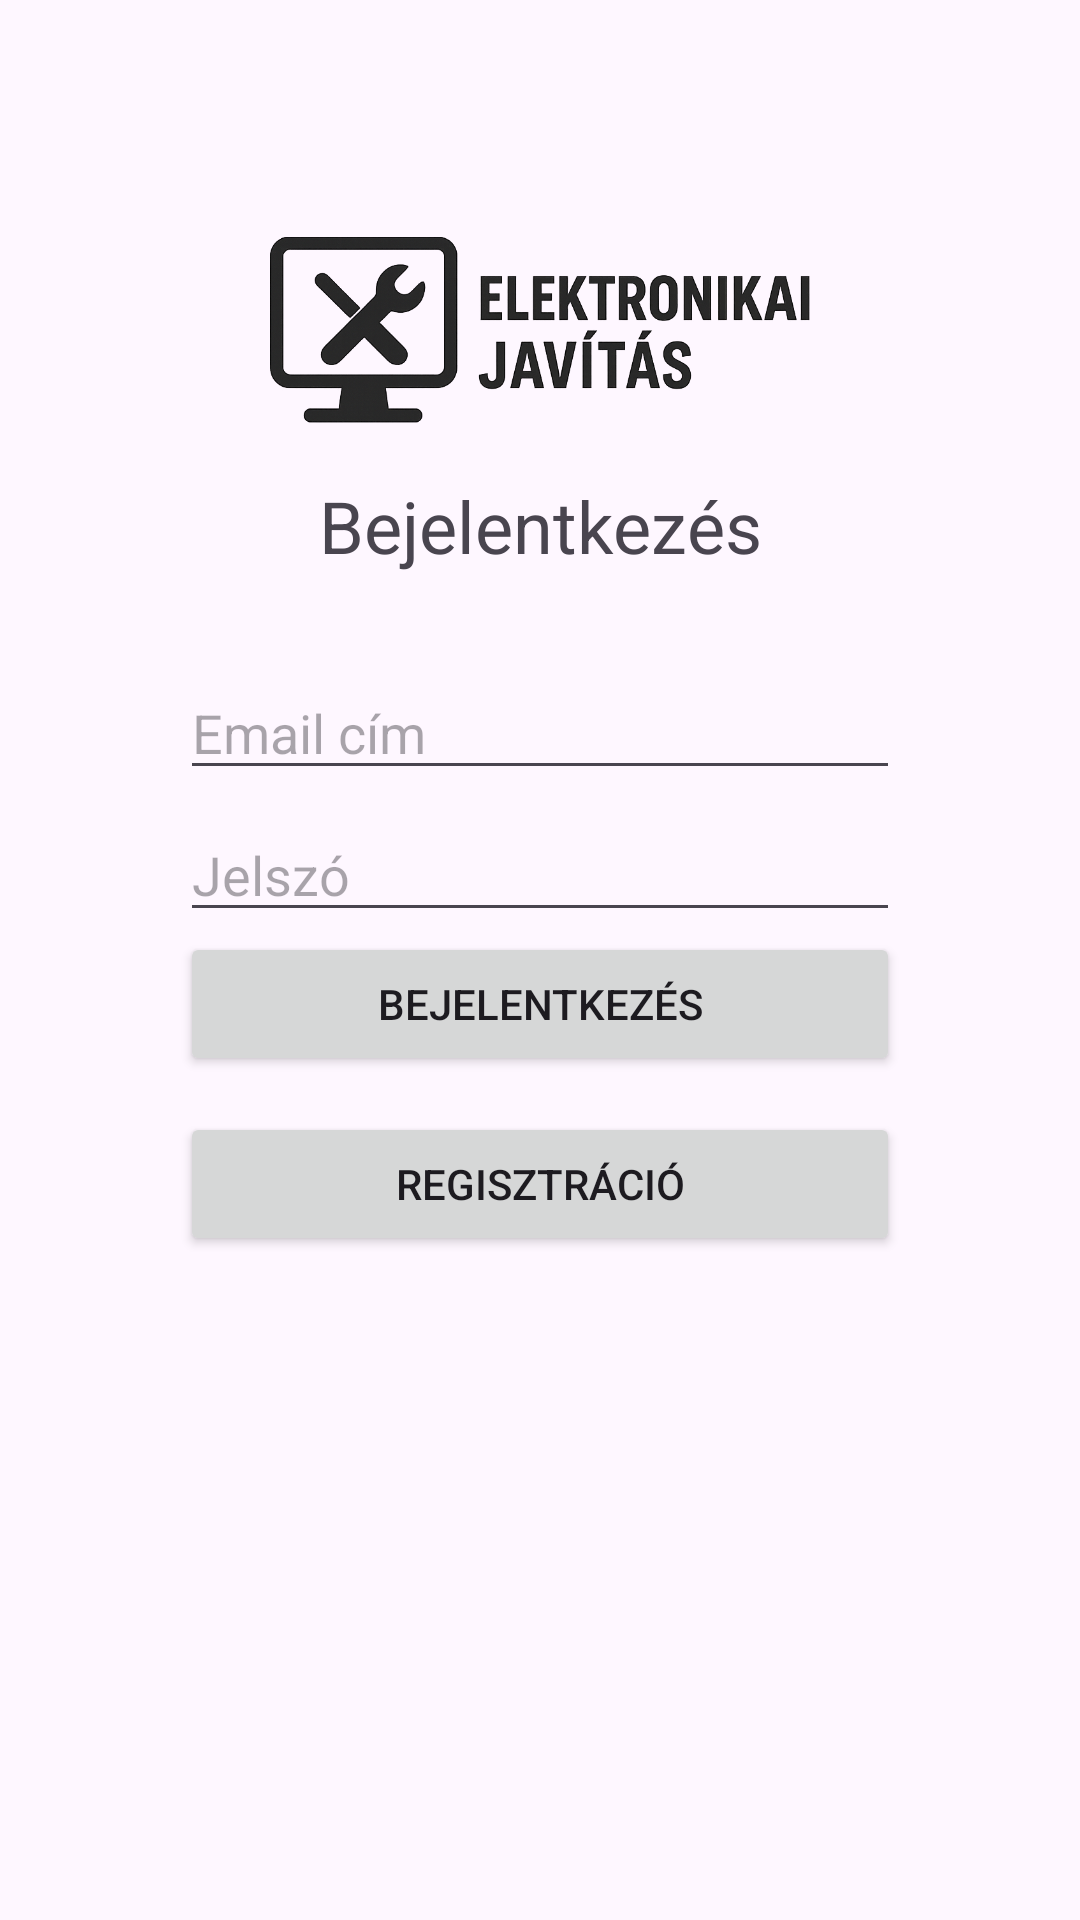

Produce the Android XML layout that renders to this screen, including the resource entries it uses.
<!-- AndroidManifest.xml: application theme Theme.Idopontfoglalo -->
<!-- res/layout/activity_login.xml -->
<?xml version="1.0" encoding="utf-8"?>
<androidx.constraintlayout.widget.ConstraintLayout xmlns:android="http://schemas.android.com/apk/res/android"
    xmlns:app="http://schemas.android.com/apk/res-auto"
    xmlns:tools="http://schemas.android.com/tools"
    android:id="@+id/main"
    android:layout_width="match_parent"
    android:layout_height="match_parent"
    tools:context=".LoginActivity">


    <ImageView
        android:id="@+id/logo"
        android:layout_width="180dp"
        android:layout_height="98dp"
        android:src="@drawable/logo"
        app:layout_constraintBottom_toTopOf="@+id/loginTV"
        app:layout_constraintEnd_toEndOf="parent"
        app:layout_constraintStart_toStartOf="parent" />

    <TextView
        android:id="@+id/loginTV"
        android:layout_width="match_parent"
        android:layout_height="wrap_content"
        android:layout_marginTop="128dp"
        android:text="@string/login"
        android:textAlignment="center"
        android:textSize="24sp"
        app:layout_constraintBottom_toTopOf="@+id/editTextEmail"
        app:layout_constraintTop_toTopOf="parent"
        tools:layout_editor_absoluteX="0dp" />

    <EditText
        android:id="@+id/editTextEmail"
        android:layout_marginHorizontal="60dp"
        android:layout_width="match_parent"
        android:layout_height="wrap_content"
        android:ems="10"
        android:hint="@string/email"
        android:inputType="textEmailAddress"
        app:layout_constraintBottom_toBottomOf="parent"
        app:layout_constraintTop_toTopOf="parent"
        app:layout_constraintVertical_bias="0.371"
        tools:layout_editor_absoluteX="38dp"
        android:focusable="true"
        android:focusableInTouchMode="true"/>

    <EditText
        android:id="@+id/editTextPassword"
        android:layout_width="match_parent"
        android:layout_height="wrap_content"
        android:layout_marginBottom="150dp"
        android:layout_marginHorizontal="60dp"
        android:ems="10"
        android:hint="@string/password"
        android:inputType="textPassword"
        app:layout_constraintBottom_toBottomOf="parent"
        app:layout_constraintTop_toBottomOf="@+id/editTextEmail"
        app:layout_constraintVertical_bias="0.033"
        tools:layout_editor_absoluteX="0dp" />


    <Button
        android:id="@+id/loginButton"
        android:layout_width="0dp"
        android:layout_height="wrap_content"
        android:layout_marginHorizontal="60dp"
        android:onClick="login"
        android:text="@string/login"
        app:layout_constraintEnd_toEndOf="parent"
        app:layout_constraintStart_toStartOf="parent"
        app:layout_constraintTop_toBottomOf="@+id/editTextPassword"/>

    <Button
        android:id="@+id/registerButton"
        android:layout_width="0dp"
        android:layout_height="wrap_content"
        android:layout_marginTop="60dp"
        android:layout_marginHorizontal="60dp"
        android:onClick="register"
        android:text="@string/registration"
        app:layout_constraintEnd_toEndOf="parent"
        app:layout_constraintHorizontal_bias="0.0"
        app:layout_constraintStart_toStartOf="parent"
        app:layout_constraintTop_toBottomOf="@+id/editTextPassword"/>


</androidx.constraintlayout.widget.ConstraintLayout>
<!-- resources referenced by this layout -->
<resources>
  <!-- drawable logo: png bitmap (drawable, 223215 bytes) -->
  <string name="email">Email cím</string>
  <string name="login">Bejelentkezés</string>
  <string name="password">Jelszó</string>
  <string name="registration">Regisztráció</string>
  <style name="Theme.Idopontfoglalo" parent="Base.Theme.Idopontfoglalo" />
  <style name="Base.Theme.Idopontfoglalo" parent="Theme.Material3.DayNight.NoActionBar">
          
          
      </style>
</resources>
